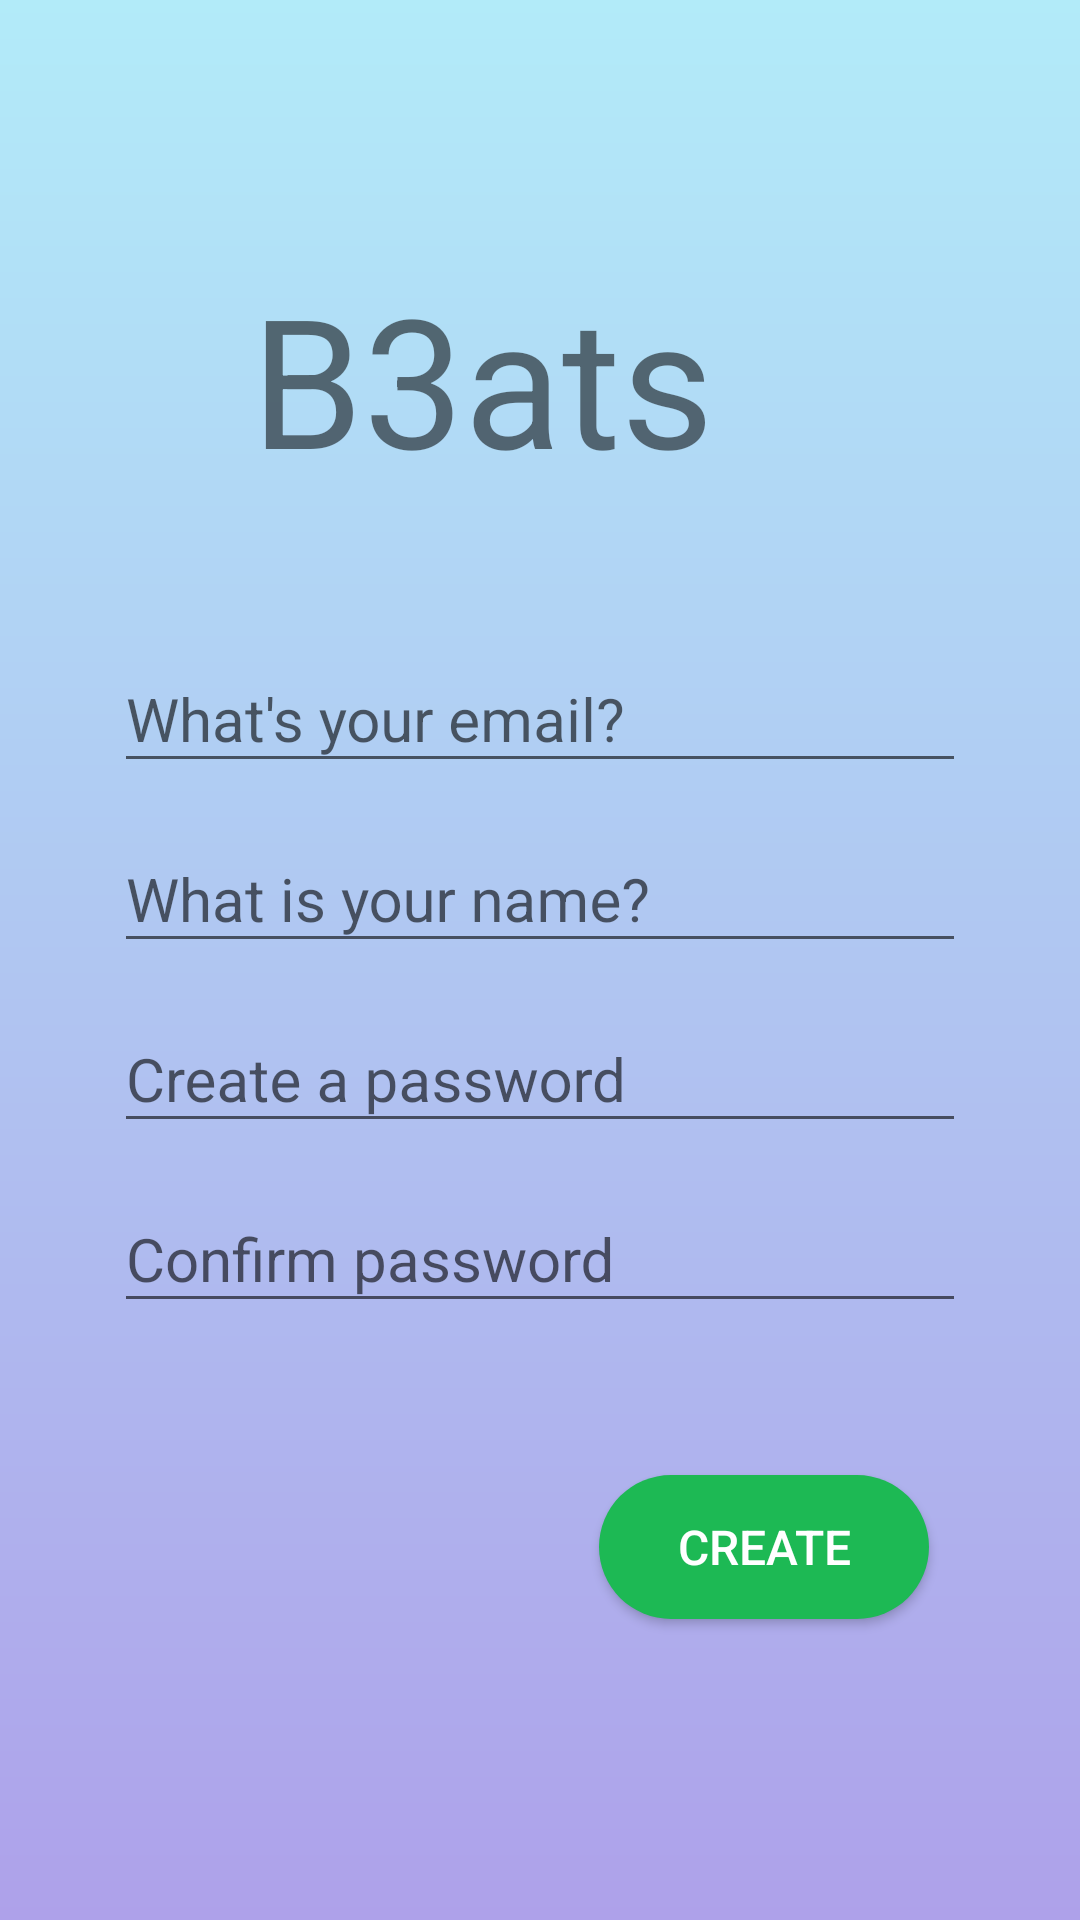

This screen was rendered from an Android layout file. Write that file and the resources it references.
<!-- AndroidManifest.xml: application theme AppTheme -->
<!-- res/layout/activity_sign_up.xml -->
<?xml version="1.0" encoding="utf-8"?>
<android.support.constraint.ConstraintLayout xmlns:android="http://schemas.android.com/apk/res/android"
    xmlns:app="http://schemas.android.com/apk/res-auto"
    xmlns:tools="http://schemas.android.com/tools"
    android:layout_width="match_parent"
    android:layout_height="match_parent"
    android:background="@drawable/gradient2"
    android:orientation="vertical"
    android:padding="30dp"
    tools:context=".SignUp">

    <TextView
        android:id="@+id/textView5"
        android:layout_width="wrap_content"
        android:layout_height="wrap_content"
        android:layout_marginStart="8dp"
        android:layout_marginLeft="8dp"
        android:layout_marginTop="56dp"
        android:layout_marginEnd="92dp"
        android:layout_marginRight="92dp"
        android:text="B3ats"
        android:textSize="60sp"
        app:layout_constraintEnd_toEndOf="parent"
        app:layout_constraintHorizontal_bias="1.0"
        app:layout_constraintStart_toStartOf="parent"
        app:layout_constraintTop_toTopOf="parent" />

    <android.support.design.widget.TextInputLayout
        android:id="@+id/Password"
        android:layout_width="match_parent"
        android:layout_height="wrap_content"
        android:layout_marginStart="8dp"
        android:layout_marginLeft="8dp"
        android:layout_marginTop="176dp"
        android:layout_marginEnd="8dp"
        android:layout_marginRight="8dp"
        android:focusable="true"
        android:focusableInTouchMode="true"
        app:layout_constraintEnd_toEndOf="parent"
        app:layout_constraintStart_toStartOf="parent"
        app:layout_constraintTop_toTopOf="parent">

        <EditText
            android:id="@+id/text_input_email"
            android:layout_width="match_parent"
            android:layout_height="wrap_content"
            android:ems="10"
            android:hint="What's your email?"
            android:inputType="text"
            android:textSize="20sp" />
    </android.support.design.widget.TextInputLayout>

    <android.support.design.widget.TextInputLayout
        android:id="@+id/textInputLayout2"
        android:layout_width="match_parent"
        android:layout_height="wrap_content"
        android:layout_marginStart="8dp"
        android:layout_marginLeft="8dp"
        android:layout_marginTop="5dp"
        android:layout_marginEnd="8dp"
        android:layout_marginRight="8dp"
        android:focusable="true"
        android:focusableInTouchMode="true"
        app:layout_constraintEnd_toEndOf="parent"
        app:layout_constraintStart_toStartOf="parent"
        app:layout_constraintTop_toBottomOf="@+id/Password">

        <EditText
            android:id="@+id/text_input_name"
            android:layout_width="match_parent"
            android:layout_height="wrap_content"
            android:ems="10"
            android:hint="What is your name?"
            android:inputType="text"
            android:textSize="20sp" />
    </android.support.design.widget.TextInputLayout>

    <android.support.design.widget.TextInputLayout
        android:id="@+id/textInputLayout3"
        android:layout_width="match_parent"
        android:layout_height="wrap_content"
        android:layout_marginStart="8dp"
        android:layout_marginLeft="8dp"
        android:layout_marginTop="5dp"
        android:layout_marginEnd="8dp"
        android:layout_marginRight="8dp"
        android:focusable="true"
        android:focusableInTouchMode="true"
        app:layout_constraintEnd_toEndOf="parent"
        app:layout_constraintStart_toStartOf="parent"
        app:layout_constraintTop_toBottomOf="@+id/textInputLayout2">

        <EditText
            android:id="@+id/text_input_password"
            android:layout_width="match_parent"
            android:layout_height="wrap_content"
            android:ems="10"
            android:hint="Create a password"
            android:inputType="text"
            android:textSize="20sp" />
    </android.support.design.widget.TextInputLayout>

    <android.support.design.widget.TextInputLayout
        android:id="@+id/textInputLayout4"
        android:layout_width="match_parent"
        android:layout_height="wrap_content"
        android:layout_marginStart="8dp"
        android:layout_marginLeft="8dp"
        android:layout_marginTop="5dp"
        android:layout_marginEnd="8dp"
        android:layout_marginRight="8dp"
        android:layout_marginBottom="8dp"
        android:focusable="true"
        android:focusableInTouchMode="true"
        app:layout_constraintBottom_toBottomOf="parent"
        app:layout_constraintEnd_toEndOf="parent"
        app:layout_constraintHorizontal_bias="0.65"
        app:layout_constraintStart_toStartOf="parent"
        app:layout_constraintTop_toBottomOf="@+id/textInputLayout3"
        app:layout_constraintVertical_bias="0.0">

        <EditText
            android:id="@+id/confirmPassword"
            android:layout_width="match_parent"
            android:layout_height="wrap_content"
            android:ems="10"
            android:hint="Confirm password"
            android:inputType="text"
            android:textSize="20sp" />
    </android.support.design.widget.TextInputLayout>

    <Button
        android:id="@+id/btnCreate"
        android:layout_width="110dp"
        android:layout_height="wrap_content"
        android:layout_marginStart="8dp"
        android:layout_marginLeft="8dp"
        android:layout_marginTop="40dp"
        android:layout_marginEnd="8dp"
        android:layout_marginRight="8dp"
        android:layout_marginBottom="8dp"
        android:background="@drawable/button_rounded"
        android:onClick="Create"
        android:text="Create"
        android:textColor="#fff"
        android:textSize="16dp"
        app:layout_constraintBottom_toBottomOf="parent"
        app:layout_constraintEnd_toEndOf="parent"
        app:layout_constraintHorizontal_bias="0.929"
        app:layout_constraintStart_toStartOf="parent"
        app:layout_constraintTop_toBottomOf="@+id/textInputLayout4"
        app:layout_constraintVertical_bias="0.146" />

</android.support.constraint.ConstraintLayout>
<!-- resources referenced by this layout -->
<resources>
  <!-- drawable button_rounded (drawable) -->
  <?xml version="1.0" encoding="utf-8"?>
  <shape xmlns:android="http://schemas.android.com/apk/res/android"
      android:shape="rectangle">
      <solid
          android:color="#1DB954"
          />
      <corners
          android:radius="25dp"
          />
  
  </shape>
  <!-- drawable gradient2 (drawable) -->
  <?xml version="1.0" encoding="utf-8"?>
  <shape android:shape="rectangle"
      xmlns:android="http://schemas.android.com/apk/res/android">
      <gradient
  
          android:startColor="#AEA1EA"
          android:endColor="#B2EBF9"
          android:angle="90"
          />
  
  
  </shape>
  <style name="AppTheme" parent="Theme.AppCompat.Light">
          
          <item name="android:gradientRadius">@color/colorPrimary</item>
          <item name="colorPrimaryDark">@color/colorPrimaryDark</item>
          <item name="colorAccent">@color/colorAccent</item>
      </style>
  <color name="colorPrimary">#15CCBB</color>
  <color name="colorPrimaryDark">#00574B</color>
  <color name="colorAccent">#D81B60</color>
</resources>
